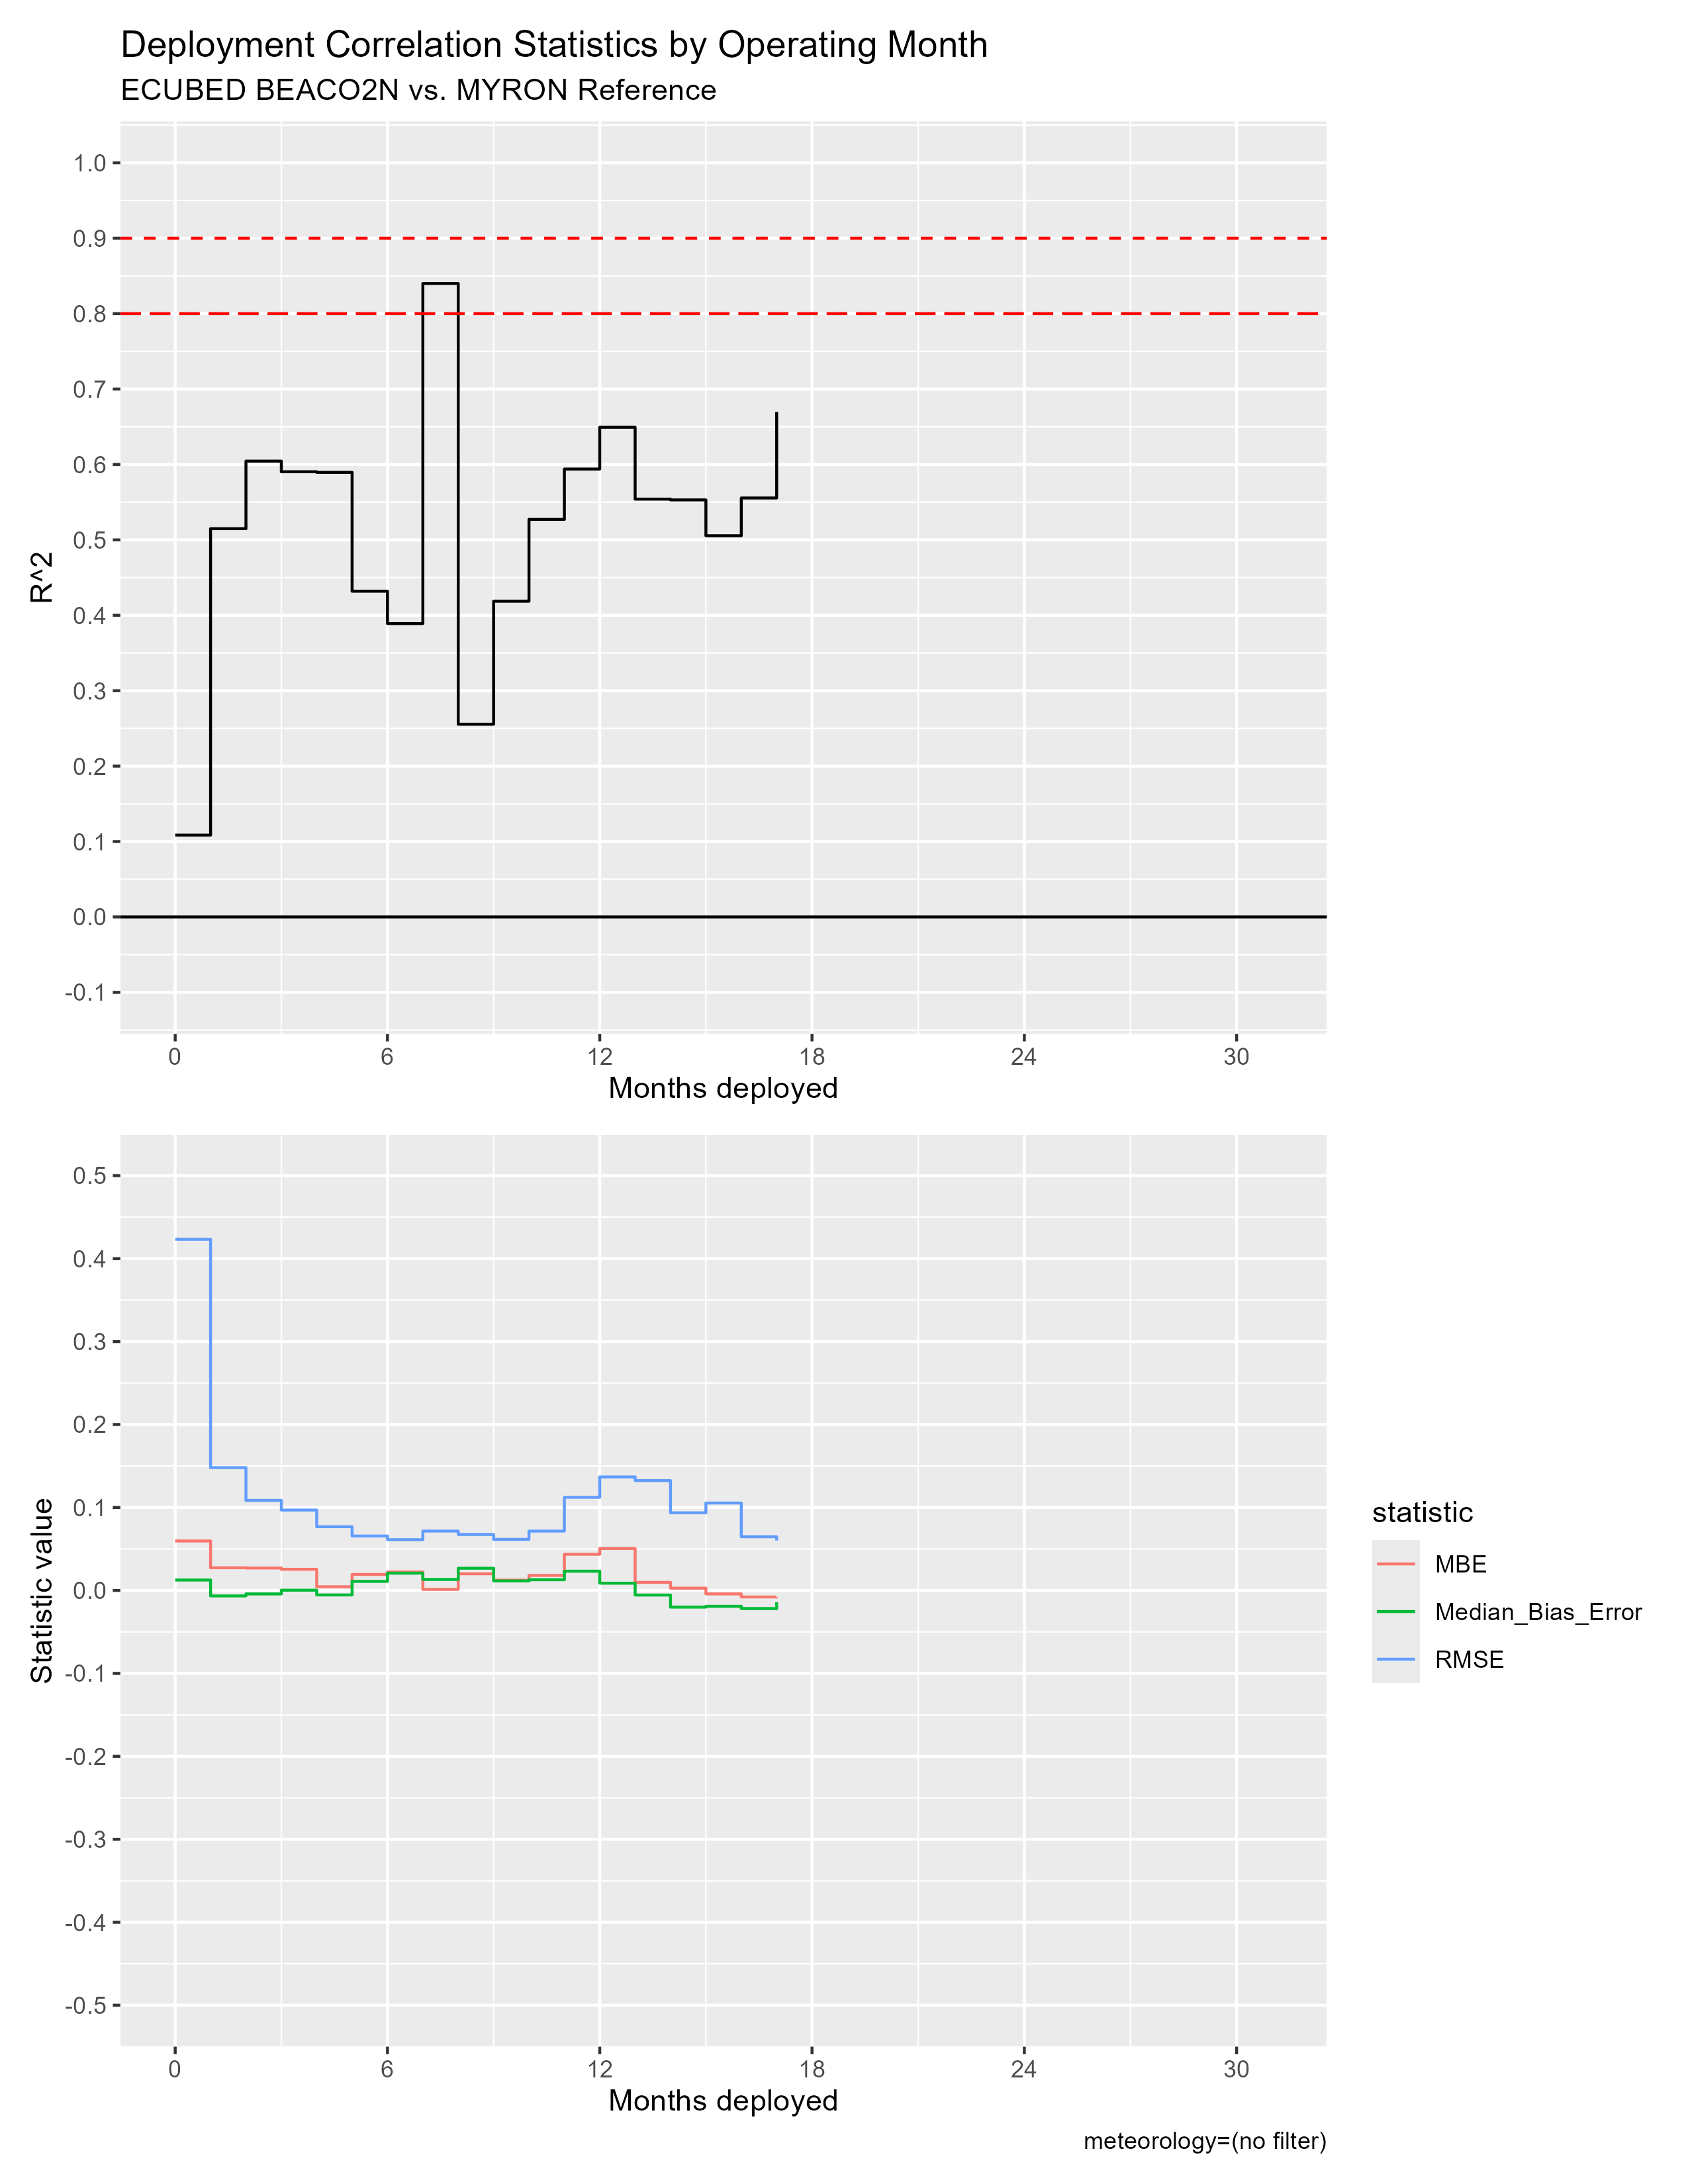

The data file committed next to this chart (first rows):
mos_into_deployment, R^2, RMSE, MBE, Median_Bias_Error, residual_kurtosis, residual_skewness
0, 0.1085, 0.4233, 0.05961, 0.01256, 397.1, 19.06
1, 0.5149, 0.148, 0.02734, -0.006609, 14.89, 2.485
2, 0.6044, 0.1086, 0.02704, -0.004199, 16.48, 2.663
3, 0.5903, 0.0969, 0.02547, 2.9320609043528845e-4, 21.67, 2.949
4, 0.5895, 0.07683, 0.004428, -0.005429, 31.04, 3.739
5, 0.4319, 0.06562, 0.01926, 0.01093, 9.11, 1.084
6, 0.3891, 0.0612, 0.02224, 0.02086, 5.705, 0.4299
7, 0.84, 0.07159, 0.001293, 0.01323, 8.555, -1.579
8, 0.2555, 0.06745, 0.02008, 0.02674, 11.16, -1.358
9, 0.4186, 0.06157, 0.01237, 0.01149, 6.513, -0.2992
10, 0.5271, 0.07152, 0.01814, 0.0129, 11.27, 0.6759
11, 0.5939, 0.1122, 0.04362, 0.02319, 6.632, 1.041
12, 0.6493, 0.1368, 0.05058, 0.008726, 8.747, 2.252
13, 0.554, 0.1324, 0.009727, -0.005565, 9.894, -0.007075
14, 0.553, 0.09358, 0.002756, -0.0201, 24.83, 3.423
15, 0.5055, 0.1054, -0.004185, -0.01912, 11.1, 0.9402
16, 0.5555, 0.06469, -0.007857, -0.02183, 16.77, 2.202
17, 0.6697, 0.06023, -0.007767, -0.01432, 7.287, -0.004038
18, NA, NA, NA, NA, NA, NA
19, NA, NA, NA, NA, NA, NA
20, NA, NA, NA, NA, NA, NA
21, NA, NA, NA, NA, NA, NA
22, NA, NA, NA, NA, NA, NA
23, NA, NA, NA, NA, NA, NA
24, NA, NA, NA, NA, NA, NA
25, NA, NA, NA, NA, NA, NA
26, NA, NA, NA, NA, NA, NA
27, NA, NA, NA, NA, NA, NA
28, NA, NA, NA, NA, NA, NA
29, NA, NA, NA, NA, NA, NA
30, NA, NA, NA, NA, NA, NA
31, NA, NA, NA, NA, NA, NA
